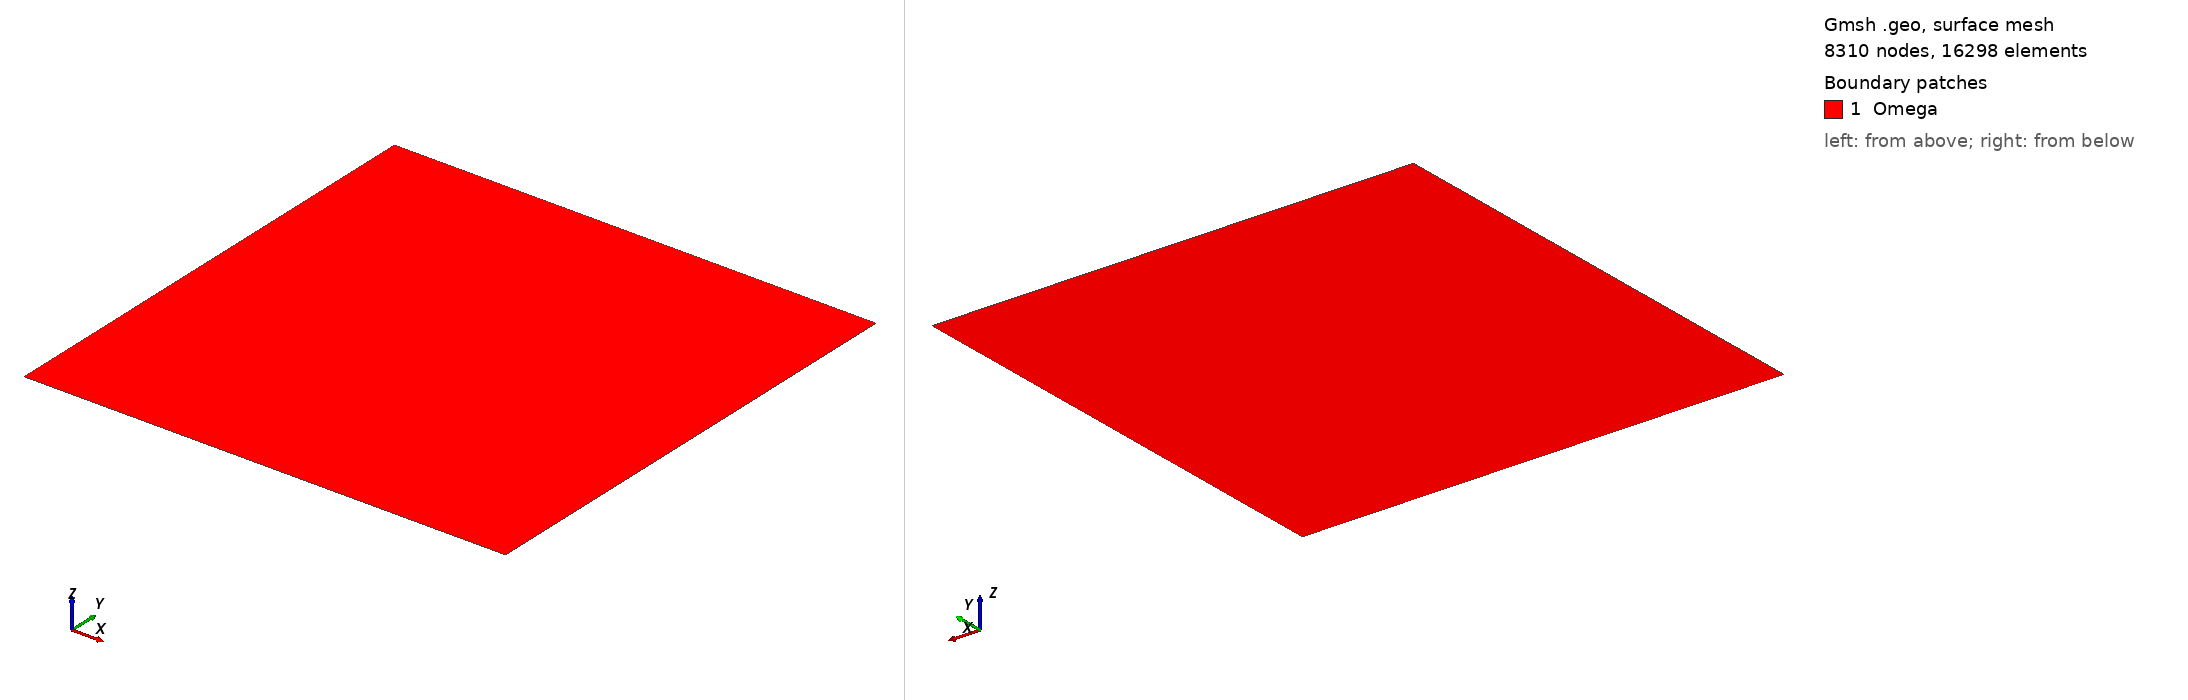

Gmsh geometry script, surface-meshed: 8310 nodes, 16298 surface elements. Boundary patches (legend numbers): 1 Omega. Left view from above one corner, right view from below the opposite corner. Legend entries are the model's physical surfaces. The drawing asked Gmsh for element sizes between 1% and 20% of the model's largest extent; the script's own settings can give other sizes.

=== square2d.geo (drawn) ===
h = 0.1;
xmin = -4;
xmax = 4;
ymin = -4;
ymax = 4;
Point(1) = {xmin,ymin,0.0,h};
Point(2) = {xmax,ymin,0.0,h};
Point(3) = {xmax,ymax,0.0,h};
Point(4) = {xmin,ymax,0.0,h};
Line(1) = {4,1};
Line(2) = {1,2};
Line(3) = {2,3};
Line(4) = {3,4};
Line Loop(5) = {1,2,3,4};
Plane Surface(6) = {5};

Field[1] = Box;
Field[1].VIn = h/5;
Field[1].VOut = h;
Field[1].XMin = -1.5;
Field[1].XMax = 1.5;
Field[1].YMin = -1.5;
Field[1].YMax = 1.5;
Field[1].ZMin = 0.;
Field[1].ZMax = 0.;
Background Field = 1;

Physical Line("Left") = {1};
Physical Line("Bottom") = {2};
Physical Line("Right") = {3};
Physical Line("Top") = {4};
Physical Surface("Omega") = {6};
